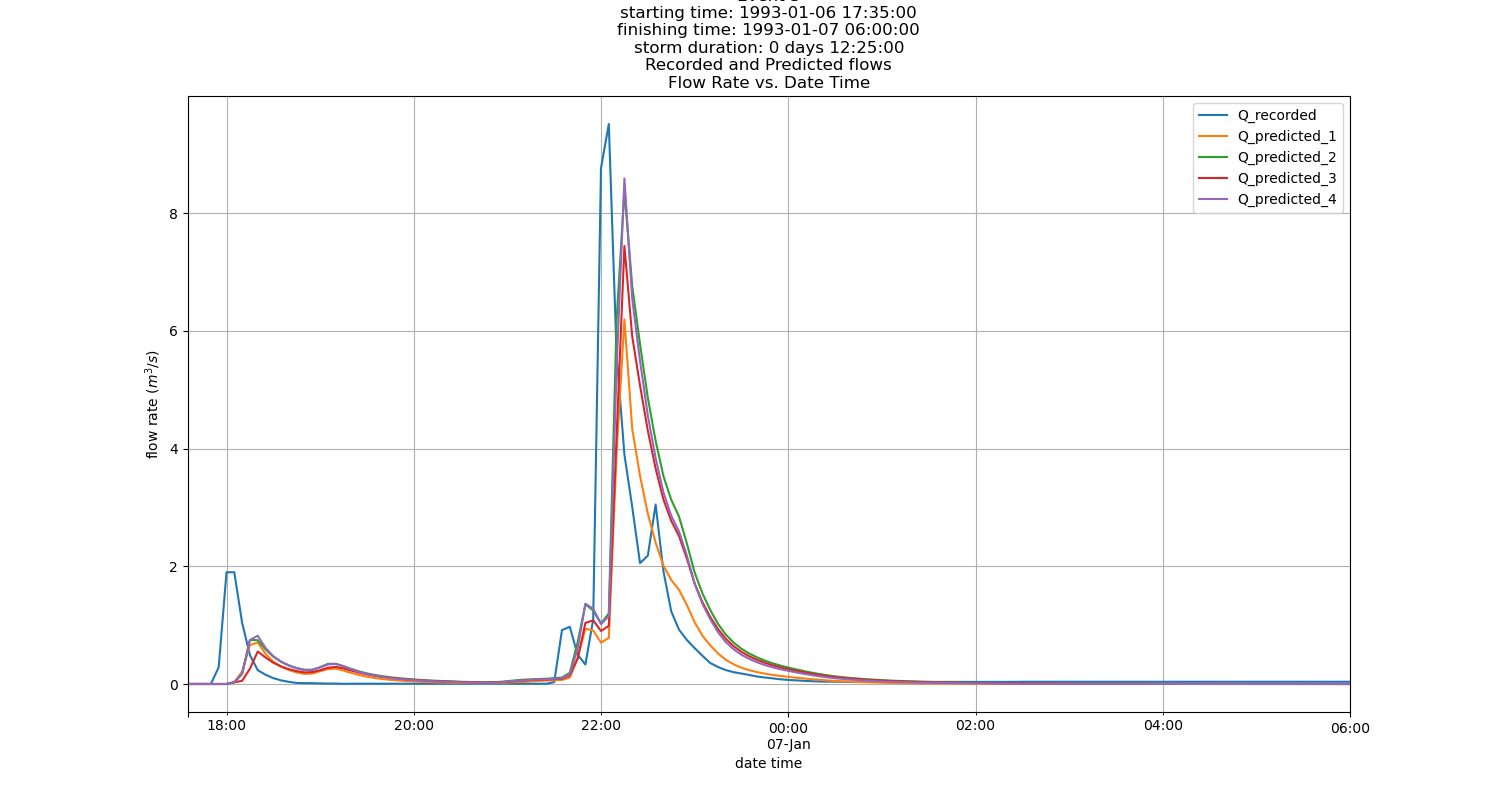

Source data for this figure (header and first rows):
Date_Time, Q_recorded, Q_predicted_1, Q_predicted_2, Q_predicted_3, Q_predicted_4
1993-01-06 17:35:00, 0.002, 0.0, 0.0, 0.0, 0.0
1993-01-06 17:40:00, 0.002, 0.0, 0.0, 0.0, 0.0
1993-01-06 17:45:00, 0.002, 0.0, 0.0, 0.0, 0.0
1993-01-06 17:50:00, 0.002, 0.0, 0.0, 0.0, 0.0
1993-01-06 17:55:00, 0.285, 0.0, 0.0, 0.0, 0.0
1993-01-06 18:00:00, 1.899, 0.0, 0.0, 0.0, 0.0
1993-01-06 18:05:00, 1.899, 0.03, 0.031, 0.028, 0.028
1993-01-06 18:10:00, 1.04, 0.21, 0.176, 0.054, 0.167
1993-01-06 18:15:00, 0.492, 0.661, 0.749, 0.259, 0.748
1993-01-06 18:20:00, 0.236, 0.706, 0.745, 0.552, 0.82
1993-01-06 18:25:00, 0.157, 0.512, 0.587, 0.451, 0.613
1993-01-06 18:30:00, 0.1, 0.379, 0.464, 0.361, 0.472
1993-01-06 18:35:00, 0.061, 0.294, 0.378, 0.298, 0.379
1993-01-06 18:40:00, 0.036, 0.237, 0.315, 0.252, 0.314
1993-01-06 18:45:00, 0.018, 0.196, 0.271, 0.218, 0.265
1993-01-06 18:50:00, 0.015, 0.172, 0.243, 0.197, 0.234
1993-01-06 18:55:00, 0.014, 0.177, 0.242, 0.203, 0.239
1993-01-06 19:00:00, 0.011, 0.216, 0.286, 0.234, 0.281
1993-01-06 19:05:00, 0.007, 0.253, 0.343, 0.276, 0.332
1993-01-06 19:10:00, 0.007, 0.261, 0.342, 0.291, 0.342
1993-01-06 19:15:00, 0.003, 0.228, 0.303, 0.265, 0.301
1993-01-06 19:20:00, 0.005, 0.188, 0.256, 0.228, 0.251
1993-01-06 19:25:00, 0.005, 0.152, 0.214, 0.193, 0.206
1993-01-06 19:30:00, 0.005, 0.124, 0.18, 0.164, 0.171
1993-01-06 19:35:00, 0.005, 0.102, 0.154, 0.14, 0.143
1993-01-06 19:40:00, 0.005, 0.084, 0.132, 0.121, 0.121
1993-01-06 19:45:00, 0.005, 0.071, 0.115, 0.104, 0.103
1993-01-06 19:50:00, 0.005, 0.06, 0.1, 0.091, 0.088
1993-01-06 19:55:00, 0.005, 0.051, 0.088, 0.08, 0.076
1993-01-06 20:00:00, 0.005, 0.043, 0.077, 0.07, 0.066
1993-01-06 20:05:00, 0.005, 0.037, 0.068, 0.062, 0.057
1993-01-06 20:10:00, 0.005, 0.032, 0.06, 0.054, 0.05
1993-01-06 20:15:00, 0.005, 0.028, 0.054, 0.048, 0.043
1993-01-06 20:20:00, 0.005, 0.024, 0.048, 0.043, 0.038
1993-01-06 20:25:00, 0.005, 0.021, 0.043, 0.038, 0.033
1993-01-06 20:30:00, 0.005, 0.019, 0.038, 0.034, 0.029
1993-01-06 20:35:00, 0.005, 0.016, 0.035, 0.03, 0.026
1993-01-06 20:40:00, 0.005, 0.014, 0.031, 0.027, 0.023
1993-01-06 20:45:00, 0.005, 0.014, 0.03, 0.024, 0.021
1993-01-06 20:50:00, 0.005, 0.015, 0.032, 0.026, 0.022
1993-01-06 20:55:00, 0.005, 0.018, 0.036, 0.03, 0.026
1993-01-06 21:00:00, 0.005, 0.026, 0.048, 0.037, 0.039
1993-01-06 21:05:00, 0.005, 0.033, 0.062, 0.048, 0.053
1993-01-06 21:10:00, 0.005, 0.035, 0.072, 0.058, 0.058
1993-01-06 21:15:00, 0.005, 0.046, 0.079, 0.068, 0.069
1993-01-06 21:20:00, 0.005, 0.054, 0.084, 0.072, 0.075
1993-01-06 21:25:00, 0.005, 0.059, 0.09, 0.076, 0.081
1993-01-06 21:30:00, 0.032, 0.063, 0.099, 0.081, 0.088
1993-01-06 21:35:00, 0.916, 0.069, 0.109, 0.09, 0.098
1993-01-06 21:40:00, 0.972, 0.108, 0.192, 0.148, 0.165
1993-01-06 21:45:00, 0.499, 0.437, 0.707, 0.432, 0.6
1993-01-06 21:50:00, 0.331, 0.941, 1.354, 1.037, 1.363
1993-01-06 21:55:00, 1.096, 0.909, 1.249, 1.082, 1.28
1993-01-06 22:00:00, 8.768, 0.703, 1.027, 0.901, 1.018
1993-01-06 22:05:00, 9.516, 0.783, 1.199, 0.988, 1.154
1993-01-06 22:10:00, 5.597, 3.929, 6.194, 4.199, 5.373
1993-01-06 22:15:00, 3.898, 6.196, 8.382, 7.443, 8.591
1993-01-06 22:20:00, 3.01, 4.336, 6.761, 5.906, 6.547
1993-01-06 22:25:00, 2.054, 3.537, 5.778, 5.074, 5.493
1993-01-06 22:30:00, 2.18, 2.895, 4.864, 4.305, 4.562
... 90 more rows
